Photos from the image-classification dataset "dataset_banana" in the GitHub repository AlvianBe/computer_vision_ta. Its 3 classes are: overripe, ripe, unripe.

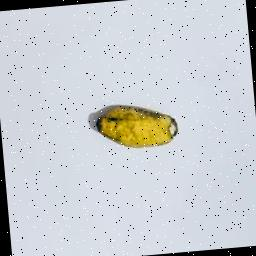
Label: ripe

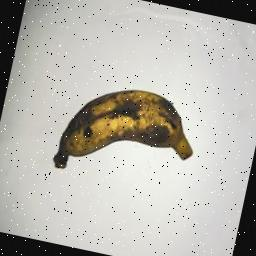
Label: overripe

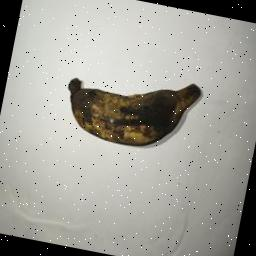
Label: overripe

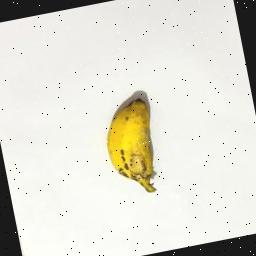
Label: ripe

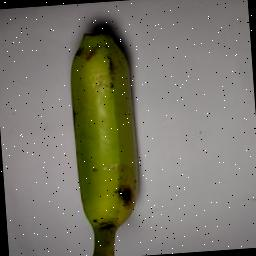
Label: unripe

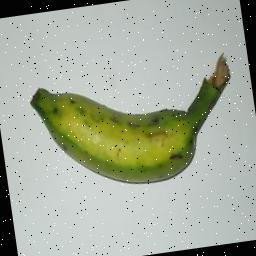
Label: unripe
